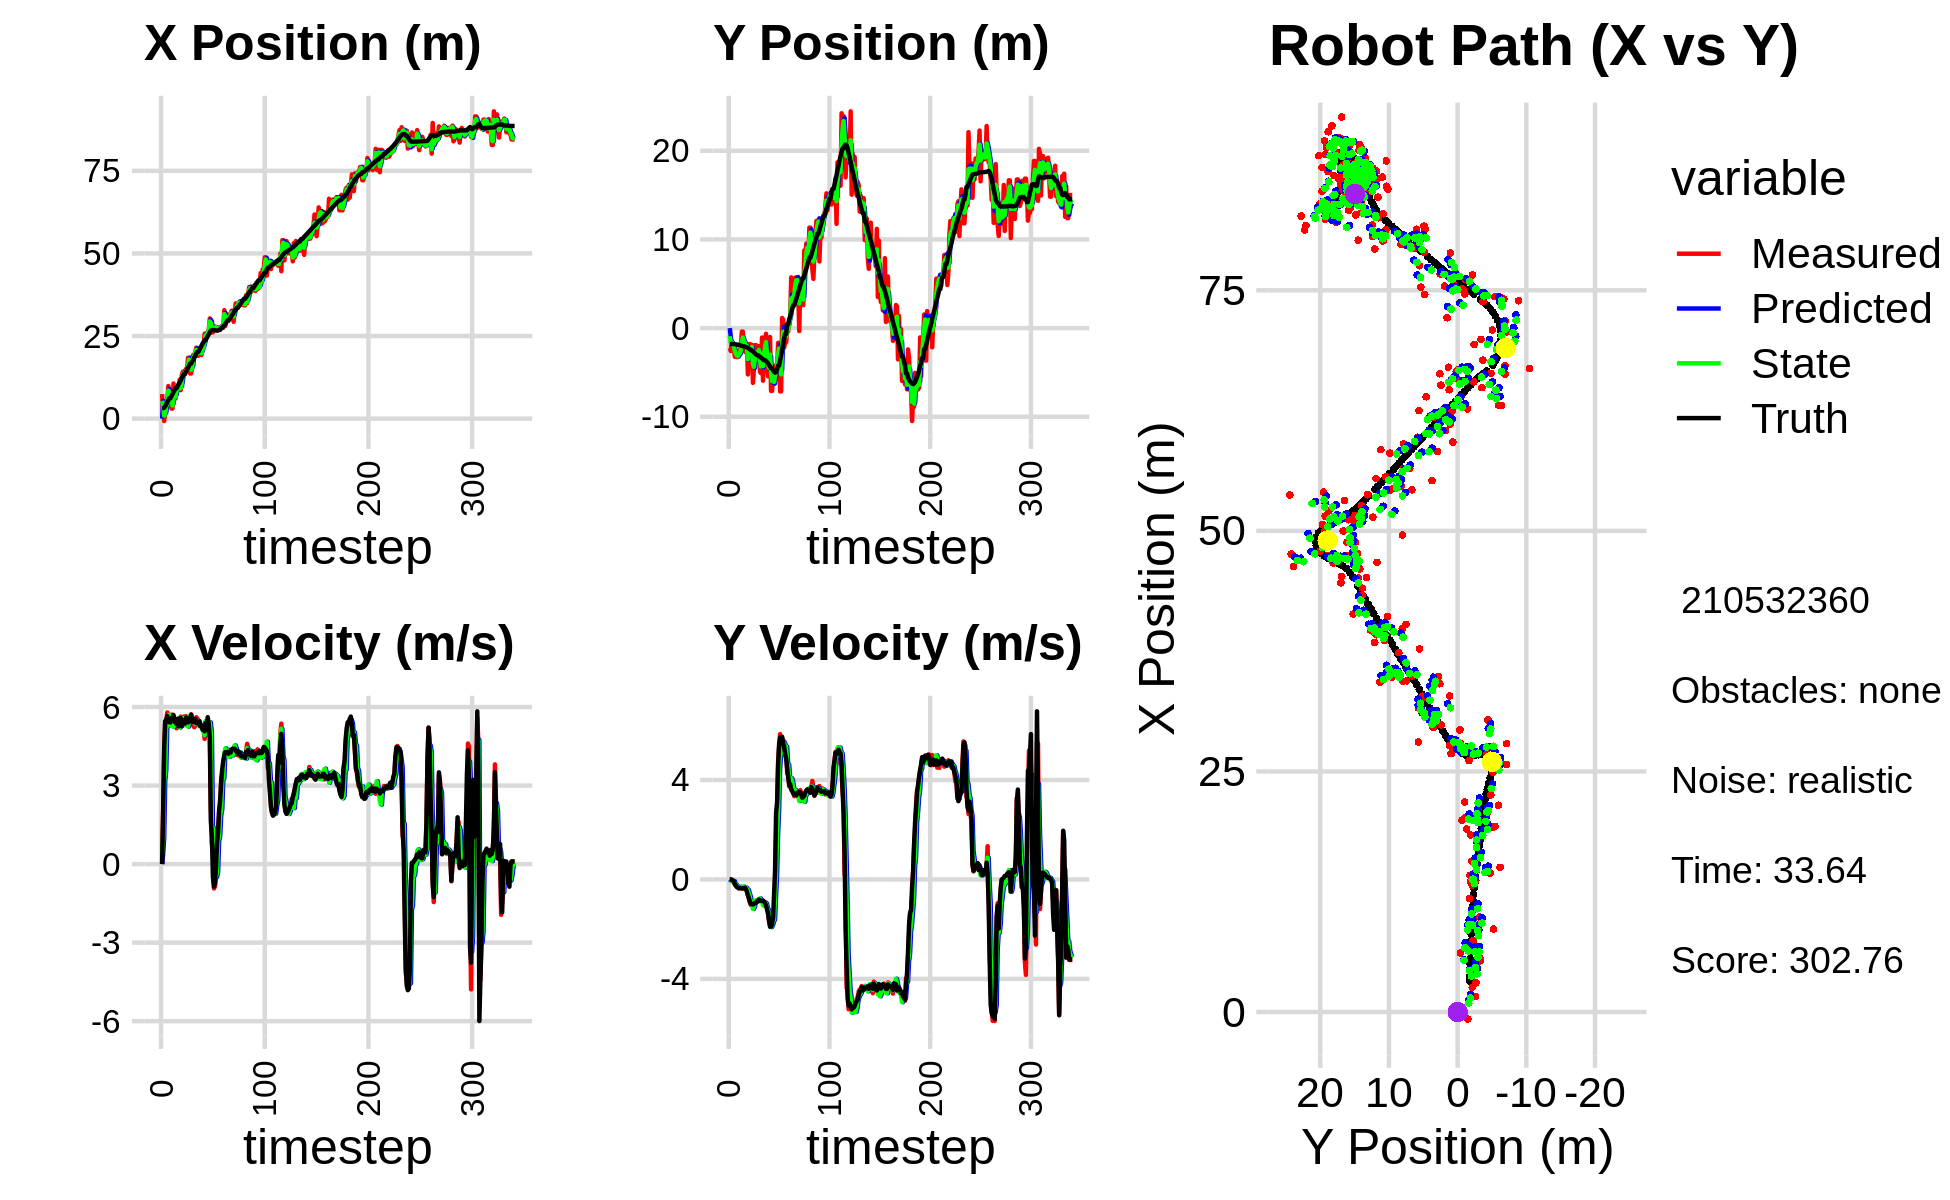

Values plotted in this chart, from the file beside it:
0.000000000000000000e+00, 0.000000000000000000e+00, 0.000000000000000000e+00, 0.000000000000000000e+00, 0.000000000000000000e+00, 0.000000000000000000e+00, 0.000000000000000000e+00, 0.000000000000000000e+00, 0.000000000000000000e+00, 0.000000000000000000e+00, 0.000000000000000000e+00, 0.000000000000000000e+00, 3.175084590718303623e+00, -1.790216565135500204e+00, 0.000000000000000000e+00, 0.000000000000000000e+00, 0.000000000000000000e+00, -1.258714328287169337e-04
7.428216933784721476e+00, -2.261463642508601435e+00, 0.000000000000000000e+00, 0.000000000000000000e+00, 0.000000000000000000e+00, 0.000000000000000000e+00, 0.000000000000000000e+00, 0.000000000000000000e+00, 5.369756268896366258e+00, -9.165009382882165490e-01, 3.740703785963135908e-01, -4.505487535238801577e-02, 3.175084590718303623e+00, -1.790216565135500204e+00, 0.000000000000000000e+00, 0.000000000000000000e+00, 0.000000000000000000e+00, -1.258714328287169337e-04
1.610919594935993349e+00, -2.583244446288896157e+00, 1.996999976087220352e+00, -1.082136162801578894e-04, 5.407163306755997212e+00, -9.210064258234553769e-01, 3.740703785963135908e-01, -4.505487535238801577e-02, 4.307405361239324826e+00, -1.713950512936818660e+00, 9.972928407601902023e-01, -6.541552413578025083e-02, 3.178376674543461178e+00, -1.790216508198390288e+00, 2.000000000000000000e+00, 0.000000000000000000e+00, 2.000000000000000000e+00, 5.418809087132103741e-05
-7.282061578249202638e-01, -1.471161664311901651e+00, 4.330999126740661787e+00, -2.505094458692268006e-03, 4.407134645315343491e+00, -1.720492065350396782e+00, 9.972928407601902023e-01, -6.541552413578025083e-02, 9.369019659591981686e-01, -1.611000747579067749e+00, 3.167132542140187024e+00, -4.779907073359238034e-02, 3.314832210354079489e+00, -1.790227384480404194e+00, 4.400000000000000355e+00, -1.400000000000000029e-02, 4.400000095367431641e+00, 5.784102249890565872e-04
2.577964902004588055e+00, -2.135144769203757953e+00, 5.454912375501010935e+00, -3.090539174606068626e-02, 1.253615220173216915e+00, -1.615780654652426929e+00, 3.167132542140187024e+00, -4.779907073359238034e-02, 1.463221655112131536e+00, -1.855129229717729755e+00, 3.580059107623842607e+00, -5.807728887752899166e-02, 3.742578029456552713e+00, -1.791262924284436231e+00, 5.450999999999999623e+00, -4.299999999999999656e-02, 5.451000213623046875e+00, 5.665546748787164688e-03
4.353023762933127649e+00, -2.194586296692062621e+00, 5.491354140529062455e+00, -8.423084121312642003e-02, 1.821227565874515841e+00, -1.860936958605482694e+00, 3.580059107623842607e+00, -5.807728887752899166e-02, 3.734200934424060314e+00, -2.009541820925486721e+00, 5.248550695298684232e+00, -6.287999508961572559e-02, 4.366120814796047966e+00, -1.797551115637695762e+00, 5.519000000000000128e+00, -6.700000000000000400e-02, 5.519000053405761719e+00, 1.533760782331228256e-02
5.621077060489835908e+00, -3.231852741873815660e+00, 5.792420560307161459e+00, -1.728870636505301372e-01, 4.259056003953928915e+00, -2.015829820434448472e+00, 5.248550695298684232e+00, -6.287999508961572559e-02, 4.623128161043310591e+00, -2.567567677500409040e+00, 5.266084620582543785e+00, -1.914768377354308382e-01, 5.005624294188898205e+00, -1.810705037330324174e+00, 5.655000000000000249e+00, -1.900000000000000022e-01, 5.658999919891357422e+00, 2.983826026320457458e-02
9.864424705253233228e+00, -3.210757264444489500e+00, 5.269081566898920599e+00, -2.498108234092867863e-01, 5.149736623101564881e+00, -2.586715361273951963e+00, 5.266084620582543785e+00, -1.914768377354308382e-01, 8.472334960975025808e+00, -2.868907870977684738e+00, 5.540197883501280174e+00, -2.020072992744650908e-01, 5.534009456650910153e+00, -1.830407987040765461e+00, 5.426999999999999602e+00, -2.409999999999999920e-01, 5.433000087738037109e+00, 4.737522080540657043e-02
5.323929727257076472e+00, -3.268469671430623169e+00, 5.364803245614627514e+00, -2.966760751506303806e-01, 9.026354749325154359e+00, -2.889108600905131219e+00, 5.540197883501280174e+00, -2.020072992744650908e-01, 7.946851767295169289e+00, -3.059905182543193547e+00, 5.703451321937092366e+00, -2.822625458630289019e-01, 6.159318446702790162e+00, -1.863015035227969962e+00, 5.455000000000000071e+00, -3.009999999999999898e-01, 5.464000225067138672e+00, 5.524418875575065613e-02
5.323929727257076472e+00, -3.268469671430623169e+00, 5.419719167747283350e+00, -2.997129507816075344e-01, 8.517196899488878259e+00, -3.088131437129496337e+00, 5.703451321937092366e+00, -2.822625458630289019e-01, 6.248749674292835898e+00, -3.170330006703181880e+00, 5.302128620729402719e+00, -2.853706508288098020e-01, 6.159318446702790162e+00, -1.863015035227969962e+00, 5.408999999999999808e+00, -3.320000000000000173e-01, 5.419000148773193359e+00, 5.524418875575065613e-02
3.034861087563300419e+00, -2.665293479566867685e+00, 5.470840701657868621e+00, -3.496064028023616599e-01, 6.778962536365776614e+00, -3.198867071786062777e+00, 5.302128620729402719e+00, -2.853706508288098020e-01, 5.683871881772819101e+00, -2.960810847877179075e+00, 5.515760497056585443e+00, -3.011258556392806818e-01, 6.781228542077444743e+00, -1.898661577856786575e+00, 5.560999999999999943e+00, -3.619999999999999885e-01, 5.572999954223632812e+00, 6.381682306528091431e-02
3.034861087563300419e+00, -2.665293479566867685e+00, 5.710294667484667741e+00, -3.330651742357541023e-01, 6.235447931478477201e+00, -2.990923433441107004e+00, 5.515760497056585443e+00, -3.011258556392806818e-01, 3.972932632244535078e+00, -2.844479090451320413e+00, 5.501255590552255548e+00, -3.160962111139006270e-01, 7.421323298926871814e+00, -1.939187871491788728e+00, 5.607999999999999652e+00, -3.350000000000000200e-01, 5.618000030517578125e+00, 5.826113373041152954e-02
1.061926269548204083e+01, -2.115982653453925888e+00, 5.643611502937628366e+00, -3.425828424537524231e-01, 4.523058191299760722e+00, -2.876088711562710287e+00, 5.501255590552255548e+00, -3.160962111139006270e-01, 6.274864195696002511e+00, -2.537642799804419536e+00, 5.238187428350928876e+00, -2.957994590346132435e-01, 8.069623470328819437e+00, -1.976947697067349408e+00, 5.692999999999999616e+00, -3.569999999999999840e-01, 5.703999996185302734e+00, 6.062837317585945129e-02
6.125606298124459670e+00, -3.982021226498461686e-01, 5.558088374299013701e+00, -3.640817707465139330e-01, 6.798682938531095843e+00, -2.567222745707880893e+00, 5.238187428350928876e+00, -2.957994590346132435e-01, 6.332115895094165836e+00, -1.583548789598189011e+00, 5.458679680374404874e+00, -3.490856691387064781e-01, 8.606353282833907770e+00, -2.010636153076702293e+00, 5.464999999999999858e+00, -3.569999999999999840e-01, 5.477000236511230469e+00, 6.541140377521514893e-02
6.125606298124459670e+00, -3.982021226498461686e-01, 5.308014383372607448e+00, -3.569105383518327290e-01, 6.877983863131606590e+00, -1.618457356512059686e+00, 5.458679680374404874e+00, -3.490856691387064781e-01, 6.667277420897330664e+00, -1.075993673539921591e+00, 5.467387178981850226e+00, -2.937444350010640637e-01, 9.229978084409250272e+00, -2.051962154300601249e+00, 5.399000000000000021e+00, -3.589999999999999858e-01, 5.410999774932861328e+00, 6.713887304067611694e-02
9.085062145938577416e+00, -1.861995937308443594e+00, 5.188778099062361981e+00, -3.258551964736835505e-01, 7.214016138795515509e+00, -1.105368117040028020e+00, 5.467387178981850226e+00, -2.937444350010640637e-01, 8.538515082518729926e+00, -1.451580867756732562e+00, 5.340780633286883905e+00, -2.934555643269534664e-01, 9.229978084409250272e+00, -2.051962154300601249e+00, 5.349000000000000199e+00, -3.579999999999999849e-01, 5.361000061035156250e+00, 6.271762400865554810e-02
9.085062145938577416e+00, -1.861995937308443594e+00, 5.364432182503255042e+00, -3.368862706067978774e-01, 9.072593145847418938e+00, -1.480926424189427992e+00, 5.340780633286883905e+00, -2.934555643269534664e-01, 9.075544581816686218e+00, -1.650020465281999860e+00, 5.344271015385100299e+00, -3.404974350902533198e-01, 9.845677852480745784e+00, -2.092897670472678939e+00, 5.552999999999999936e+00, -3.350000000000000200e-01, 5.564000129699707031e+00, 6.271762400865554810e-02
8.836121320984725358e+00, -2.748980628435029328e+00, 5.305990395245801849e+00, -3.419853689165899824e-01, 9.609971683355196248e+00, -1.684070208791025092e+00, 5.344271015385100299e+00, -3.404974350902533198e-01, 9.055244846254138835e+00, -2.169845862322427710e+00, 5.274367009664091555e+00, -3.258548248420706228e-01, 1.047980642303191168e+01, -2.131768392117209476e+00, 5.264999999999999680e+00, -3.900000000000000133e-01, 5.278999805450439453e+00, 6.436366587877273560e-02
1.180362707405362777e+01, -1.757305281265754804e+00, 5.523079403946852040e+00, -4.575542242806889259e-01, 9.582681547220548879e+00, -2.202431344806634606e+00, 5.274367009664091555e+00, -3.258548248420706228e-01, 1.020140068611483919e+01, -2.004360626550821589e+00, 5.218139874426154456e+00, -3.890802347856066601e-01, 1.098290204972055228e+01, -2.167368339485733042e+00, 5.568999999999999950e+00, -4.869999999999999885e-01, 5.590000152587890625e+00, 8.265529572963714600e-02
8.623978853421913726e+00, -5.220889733730759374e+00, 5.633173620786885216e+00, -6.182571332005986076e-01, 1.072321467355745384e+01, -2.043268650029382183e+00, 5.218139874426154456e+00, -3.890802347856066601e-01, 9.236831747866729003e+00, -3.505162603224964091e+00, 5.443615056432640209e+00, -4.196536812855550247e-01, 1.162289762495187340e+01, -2.227661298045192861e+00, 5.568999999999999950e+00, -6.360000000000000098e-01, 5.605000019073486328e+00, 1.093153730034828186e-01
1.317440038948524084e+01, -2.120414258938300822e+00, 5.448463761946892525e+00, -7.511608581066462342e-01, 9.781193253509993468e+00, -3.547127971353519538e+00, 5.443615056432640209e+00, -4.196536812855550247e-01, 1.073232436722831373e+01, -2.912605048908933458e+00, 5.294640152907055253e+00, -5.634687543145091571e-01, 1.225137472180627896e+01, -2.303405808077543249e+00, 5.269000000000000128e+00, -7.590000000000000080e-01, 5.322999954223632812e+00, 1.370028853416442871e-01
1.420003938637460372e+01, -1.797240125143481526e+00, 5.428110892038567670e+00, -9.347058409570576654e-01, 1.126178838251901837e+01, -2.968951924340384352e+00, 5.294640152907055253e+00, -5.634687543145091571e-01, 1.337137627493533820e+01, -2.452753180907147446e+00, 5.549186772884366903e+00, -7.024401882715110013e-01, 1.286500692332917062e+01, -2.397919940480755852e+00, 5.424000000000000377e+00, -8.890000000000000124e-01, 5.495999813079833984e+00, 1.705249249935150146e-01
1.353944449869648281e+01, -1.891121493446067836e+00, 5.635507910227091521e+00, -1.030772837621904081e+00, 1.392629495222377400e+01, -2.522997199734298590e+00, 5.549186772884366903e+00, -7.024401882715110013e-01, 1.381598380786894964e+01, -2.240731663477713465e+00, 5.580968975743542337e+00, -8.834728363887847102e-01, 1.349126768120781072e+01, -2.509017574216235502e+00, 5.487000000000000099e+00, -9.879999999999999893e-01, 5.574999809265136719e+00, 1.809071004390716553e-01
1.353944449869648281e+01, -1.891121493446067836e+00, 5.309909212848355153e+00, -9.712186149024202297e-01, 1.437408070544330307e+01, -2.329078947116591802e+00, 5.580968975743542337e+00, -8.834728363887847102e-01, 1.376555026833829842e+01, -2.133524578507382419e+00, 5.322510477595085554e+00, -9.185991925432387406e-01, 1.349126768120781072e+01, -2.509017574216235502e+00, 5.368000000000000327e+00, -9.859999999999999876e-01, 5.456999778747558594e+00, 1.809071004390716553e-01
1.503887331510321168e+01, -6.179602014022870016e+00, 5.650651455828221259e+00, -1.031345549605342304e+00, 1.429780131609780724e+01, -2.225384497761706104e+00, 5.322510477595085554e+00, -9.185991925432387406e-01, 1.449686512286534068e+01, -3.976563860617072343e+00, 5.346273074740121700e+00, -1.187309507317645174e+00, 1.410993909818334124e+01, -2.622535811537136219e+00, 5.584999999999999964e+00, -1.004000000000000004e+00, 5.675000190734863281e+00, 1.805308312177658081e-01
1.444696155212684197e+01, -4.703315841597672353e+00, 5.470672978305647582e+00, -9.756986958540777577e-01, 1.503149243033935356e+01, -4.095294811348836994e+00, 5.346273074740121700e+00, -1.187309507317645174e+00, 1.461736961579014249e+01, -4.362003143256367288e+00, 5.416325228647353995e+00, -1.108820150374109081e+00, 1.475227689711570278e+01, -2.738633023014613421e+00, 5.567000000000000171e+00, -9.899999999999999911e-01, 5.653999805450439453e+00, 1.764950007200241089e-01
1.839989352194797334e+01, -1.915614054953589163e+00, 5.280215809402042382e+00, -9.213698700387156215e-01, 1.515900213865487700e+01, -4.472885158293777863e+00, 5.416325228647353995e+00, -1.108820150374109081e+00, 1.606697229318484332e+01, -3.341729873099808401e+00, 5.251340226946749290e+00, -8.610893708153376513e-01, 1.538628911987819770e+01, -2.850866961004351552e+00, 5.413999999999999702e+00, -9.419999999999999485e-01, 5.494999885559082031e+00, 1.727553755044937134e-01
1.839989352194797334e+01, -1.915614054953589163e+00, 5.436793870952769225e+00, -9.074234567947352392e-01, 1.659210631587951923e+01, -3.427838810181341955e+00, 5.251340226946749290e+00, -8.610893708153376513e-01, 1.789515301750022758e+01, -2.738735540783349798e+00, 5.490099522317398062e+00, -8.974487050948055655e-01, 1.601199674568175979e+01, -2.958575295517388515e+00, 5.509999999999999787e+00, -9.399999999999999467e-01, 5.589000225067138672e+00, 1.653797328472137451e-01
1.364670276615656874e+01, -2.630302952083915624e+00, 5.340898789433067506e+00, -8.364434265595384055e-01, 1.844416296973196623e+01, -2.828480411292830343e+00, 5.490099522317398062e+00, -8.974487050948055655e-01, 1.710928595485711412e+01, -2.741273961516204061e+00, 5.674002936810079945e+00, -8.482328005423390715e-01, 1.664881658566489975e+01, -3.061847495457763912e+00, 5.552999999999999936e+00, -8.850000000000000089e-01, 5.623000144958496094e+00, 1.553491055965423584e-01
1.364670276615656874e+01, -2.630302952083915624e+00, 5.718298553166727416e+00, -8.955483757461248917e-01, 1.767668624853812176e+01, -2.826097241570438179e+00, 5.674002936810079945e+00, -8.482328005423390715e-01, 1.478933079616291657e+01, -2.739116463064217299e+00, 5.507492921766542260e+00, -8.666277349362008220e-01, 1.664881658566489975e+01, -3.061847495457763912e+00, 5.709999999999999964e+00, -8.679999999999999938e-01, 5.776000022888183594e+00, 1.553491055965423584e-01
1.568004703545901357e+01, -2.037561343546057557e+00, 5.348753960088552972e+00, -7.983075797695367015e-01, 1.534008008833957071e+01, -2.825779236557837582e+00, 5.507492921766542260e+00, -8.666277349362008220e-01, 1.543876169383514529e+01, -2.477467064236749117e+00, 5.465462716144841693e+00, -7.835021318367292320e-01, 1.729990911503126583e+01, -3.161914513966749940e+00, 5.434999999999999609e+00, -8.100000000000000533e-01, 5.494999885559082031e+00, 1.481574773788452148e-01
1.928581345088835874e+01, -4.930417822384399962e+00, 5.288634629522469766e+00, -8.211274487142626866e-01, 1.598530796544963017e+01, -2.555817277420421973e+00, 5.465462716144841693e+00, -7.835021318367292320e-01, 1.834471210226059767e+01, -3.644509530068519076e+00, 5.489505339173061493e+00, -7.631432667769215694e-01, 1.782000684749321806e+01, -3.240041421489760154e+00, 5.464000000000000412e+00, -8.559999999999999831e-01, 5.530000209808349609e+00, 1.540327817201614380e-01
1.916500878324393042e+01, -5.092410848934281198e+00, 5.226688053043547555e+00, -8.159850443340752602e-01, 1.889366263617790409e+01, -3.720823856746211078e+00, 5.489505339173061493e+00, -7.631432667769215694e-01, 1.897572155764280311e+01, -4.327423287179215095e+00, 5.432641936080434775e+00, -8.651204856743430760e-01, 1.844692945442503529e+01, -3.338012860611102361e+00, 5.421000000000000263e+00, -8.469999999999999751e-01, 5.486999988555908203e+00, 1.548688113689422607e-01
2.019801044418207070e+01, -1.062430428499464785e+00, 5.284371372223827024e+00, -8.289873072390683273e-01, 1.951898575125084534e+01, -4.413935335746649535e+00, 5.432641936080434775e+00, -8.651204856743430760e-01, 2.000007925510545448e+01, -2.877951314911706859e+00, 5.348199532524425592e+00, -8.993902410312250018e-01, 1.907459592822248950e+01, -3.436169432039273719e+00, 5.546999999999999709e+00, -8.699999999999999956e-01, 5.614999771118164062e+00, 1.556070744991302490e-01
2.148601376995572565e+01, -5.932451056004500956e+00, 5.608566666072155371e+00, -8.916388426451880012e-01, 2.053489920835789562e+01, -2.967890339014829237e+00, 5.348199532524425592e+00, -8.993902410312250018e-01, 2.079377539355146709e+01, -4.280029035669191906e+00, 5.351338805270998478e+00, -1.041033167035358309e+00, 1.970215368267692924e+01, -3.535740660311698758e+00, 5.378999999999999559e+00, -8.569999999999999840e-01, 5.447000026702880859e+00, 1.576586365699768066e-01
1.903337299825124163e+01, -1.305642055403484214e+00, 5.557585411146809484e+00, -9.000809332570579580e-01, 2.132890927407856552e+01, -4.384132352372727581e+00, 5.351338805270998478e+00, -1.041033167035358309e+00, 1.969104921205306624e+01, -2.966933140572441729e+00, 5.401162475888580339e+00, -1.036670223545413050e+00, 2.022075414683592243e+01, -3.617551969509656740e+00, 5.440999999999999837e+00, -8.800000000000000044e-01, 5.512000083923339844e+00, 1.605612635612487793e-01
1.903337299825124163e+01, -1.305642055403484214e+00, 5.488569837589070133e+00, -1.005982249578521559e+00, 2.023116545964192525e+01, -3.070600162926983234e+00, 5.401162475888580339e+00, -1.036670223545413050e+00, 1.989507315936085874e+01, -2.289902130283659520e+00, 5.468356185922695012e+00, -9.295673325866299352e-01, 2.022075414683592243e+01, -3.617551969509656740e+00, 5.355000000000000426e+00, -9.320000000000000506e-01, 5.434999942779541016e+00, 1.812747269868850708e-01
1.991397172175597774e+01, -6.417414420316555068e-01, 5.272174814429313017e+00, -9.663199042613539458e-01, 2.044190877795312744e+01, -2.382858863542322680e+00, 5.468356185922695012e+00, -9.295673325866299352e-01, 2.005578941732292009e+01, -1.587773043067708389e+00, 5.285208580018090352e+00, -9.657337246504739126e-01, 2.083875608473600849e+01, -3.723611520488550930e+00, 5.451999999999999957e+00, -1.050999999999999934e+00, 5.552000045776367188e+00, 1.812747269868850708e-01
2.061468124378836819e+01, -4.264067935004271170e+00, 5.325444348371451753e+00, -1.100676469857024609e+00, 2.058431027532472868e+01, -1.684346415532755881e+00, 5.285208580018090352e+00, -9.657337246504739126e-01, 2.059179963364867305e+01, -2.824290753064786497e+00, 5.290778442044820729e+00, -1.180403837268436451e+00, 2.146307134617434187e+01, -3.843237565928455890e+00, 5.261999999999999567e+00, -1.201999999999999957e+00, 5.397999763488769531e+00, 2.038127630949020386e-01
1.929617905568267489e+01, -5.438750193980256498e+00, 5.327423271030050422e+00, -1.374977707515366854e+00, 2.112087747785315628e+01, -2.942331136791630275e+00, 5.290778442044820729e+00, -1.180403837268436451e+00, 1.981400317270206557e+01, -4.096549027040024882e+00, 5.228702129260346609e+00, -1.210710608285725520e+00, 2.206862783406358375e+01, -3.979748414827985137e+00, 5.291000000000000369e+00, -1.364000000000000101e+00, 5.464000225067138672e+00, 2.525822222232818604e-01
2.256497374156285929e+01, -4.831305252294711750e+00, 5.180223586541023550e+00, -1.667527102779223558e+00, 2.033687338562809899e+01, -4.217620087868597878e+00, 5.228702129260346609e+00, -1.210710608285725520e+00, 2.095924849791985167e+01, -4.483913511701471677e+00, 5.123276417535968186e+00, -1.535858536777492400e+00, 2.266920423503415094e+01, -4.151103185916652727e+00, 5.134000000000000341e+00, -1.655999999999999917e+00, 5.394999980926513672e+00, 3.114278018474578857e-01
2.182504463195820321e+01, -1.008314774977730366e+00, 5.117989881890438575e+00, -1.843849286526882070e+00, 2.147157613967344858e+01, -4.637499365379221139e+00, 5.123276417535968186e+00, -1.535858536777492400e+00, 2.172480653147786711e+01, -2.993104446101634508e+00, 5.136748530582473826e+00, -1.688028545467258335e+00, 2.316082334492096706e+01, -4.317693876325925828e+00, 5.214999999999999858e+00, -1.905000000000000027e+00, 5.552999973297119141e+00, 3.457930386066436768e-01
2.571703588983356070e+01, -7.083894418050957320e+00, 4.782002924748365302e+00, -1.743717173466738046e+00, 2.223848138453611512e+01, -3.161907300648360231e+00, 5.136748530582473826e+00, -1.688028545467258335e+00, 2.321691688419753063e+01, -4.896310293123617541e+00, 4.924348389587000163e+00, -1.917888066376897571e+00, 2.375164556531266413e+01, -4.535435842685592078e+00, 5.070999999999999730e+00, -1.891999999999999904e+00, 5.413000106811523438e+00, 3.496585488319396973e-01
2.571703588983356070e+01, -7.083894418050957320e+00, 5.453185599200855549e+00, -1.736518467591902981e+00, 2.370935172315623163e+01, -5.088099099761307365e+00, 4.924348389587000163e+00, -1.917888066376897571e+00, 2.516933114250436887e+01, -5.991760197971021995e+00, 5.447308311538172632e+00, -1.830228813676579858e+00, 2.375164556531266413e+01, -4.535435842685592078e+00, 5.400000000000000355e+00, -1.778999999999999915e+00, 5.684999942779541016e+00, 3.082882165908813477e-01
2.491942894455016599e+01, -5.129301653753806534e+00, 5.355994228234876253e+00, -1.705568739675484391e+00, 2.571406197365818613e+01, -6.174783079338680203e+00, 5.447308311538172632e+00, -1.830228813676579858e+00, 2.549474309185222154e+01, -5.713778578548240006e+00, 5.466298064699844694e+00, -1.698101686045364822e+00, 2.435475873939180858e+01, -4.742245601849056413e+00, 5.238999999999999879e+00, -1.530000000000000027e+00, 5.458000183105468750e+00, 3.082882165908813477e-01
2.584677433920631984e+01, -6.310559795653094106e+00, 5.380614649124149551e+00, -1.443962638961926448e+00, 2.604137289832220503e+01, -5.883588747152776577e+00, 5.466298064699844694e+00, -1.698101686045364822e+00, 2.589852850646551019e+01, -6.064506780409420372e+00, 5.388109487291977473e+00, -1.607782625401112497e+00, 2.495878076508299515e+01, -4.925450490456977803e+00, 5.612000000000000099e+00, -5.939999999999999725e-01, 5.643000125885009766e+00, 2.621862590312957764e-01
2.682549619673522301e+01, -4.241552578044884392e+00, 5.385618193606358517e+00, -2.622647743338447635e-01, 2.643733945519470652e+01, -6.225285042949531444e+00, 5.388109487291977473e+00, -1.607782625401112497e+00, 2.654561535464266697e+01, -5.363938778273871222e+00, 5.370764587716990057e+00, -6.415667518560346227e-01, 2.548871278744532631e+01, -5.028741286833858126e+00, 5.341999999999999638e+00, 3.910000000000000142e-01, 5.355999946594238281e+00, 4.865880683064460754e-02
3.034857988334811552e+01, -4.411412762939216137e+00, 5.219501240728686930e+00, 1.910018788736834283e+00, 2.708269181341436749e+01, -5.428095453459474307e+00, 5.370764587716990057e+00, -6.415667518560346227e-01, 2.941847303407878655e+01, -4.814845545101666957e+00, 5.413420808721177480e+00, 1.926339793326488081e-01, 2.609569883359489495e+01, -4.961696314283730480e+00, 4.804000000000000270e+00, 2.696000000000000174e+00, 5.508999824523925781e+00, -3.508031666278839111e-01
2.601702642445942004e+01, -4.396065907165184861e+00, 2.227012390994050239e+00, 2.705259959681895143e+00, 2.995981511495090288e+01, -4.795582147168402365e+00, 5.413420808721177480e+00, 1.926339793326488081e-01, 2.893807562547650392e+01, -4.649320254659460083e+00, 5.039326421919509968e+00, 1.833481113214653346e+00, 2.660905027363748232e+01, -4.646230385950854469e+00, 1.643000000000000016e+00, 3.100999999999999979e+00, 3.509000062942504883e+00, -8.820589184761047363e-01
2.612688267232728379e+01, -1.664716648044771263e+00, 7.546634745685415480e-01, 4.760555082652425440e+00, 2.944200826766845580e+01, -4.465972143337994638e+00, 5.039326421919509968e+00, 1.833481113214653346e+00, 2.689916678819935214e+01, -3.013057104543753528e+00, 1.450633188448976707e+00, 2.768163831323725788e+00, 2.680521631254166337e+01, -4.231636928596692826e+00, 1.068000000000000060e+00, 4.586000000000000298e+00, 4.709000110626220703e+00, -1.413580298423767090e+00
2.612688267232728379e+01, -1.664716648044771263e+00, 8.434381859022515027e-01, 5.320562181833042636e+00, 2.704423010704424968e+01, -2.736240721411380861e+00, 1.450633188448976707e+00, 2.768163831323725788e+00, 2.680324563550061256e+01, -2.293540156511713501e+00, 1.386582348056297098e+00, 4.467826552608901380e+00, 2.680521631254166337e+01, -4.231636928596692826e+00, -4.959999999999999964e-01, 5.453999999999999737e+00, 5.477000236511230469e+00, -1.413580298423767090e+00
2.788854062535372336e+01, -7.136972355218231812e+00, -9.306909798509589438e-01, 5.845372277383293458e+00, 2.694190387030624123e+01, -1.846757501250823275e+00, 1.386582348056297098e+00, 4.467826552608901380e+00, 2.753091905347521973e+01, -4.190325082651520816e+00, -4.171479718808130954e-01, 4.998275134308852508e+00, 2.681517648716732083e+01, -3.611715363197255169e+00, -8.629999999999999893e-01, 5.716999999999999638e+00, 5.782000064849853516e+00, -1.728689432144165039e+00
2.788854062535372336e+01, -7.136972355218231812e+00, -8.566319121778184220e-01, 5.380230967928726571e+00, 2.748920425628713815e+01, -3.690497569220635654e+00, -4.171479718808130954e-01, 4.998275134308852508e+00, 2.761122184814934499e+01, -5.219492430702107555e+00, -5.098518548172175091e-01, 5.074317858778043089e+00, 2.673644590334919968e+01, -3.068915771801411729e+00, -7.359999999999999876e-01, 5.480999999999999872e+00, 5.530000209808349609e+00, -1.728689432144165039e+00
2.769619190653430252e+01, 1.139818860413188473e+00, -4.961005298409350006e-01, 5.673350969181675474e+00, 2.756023666266762362e+01, -4.712060644824303424e+00, -5.098518548172175091e-01, 5.074317858778043089e+00, 2.765824897824615292e+01, -1.996200938205290321e+00, -4.920609281983032712e-01, 5.193372434422282247e+00, 2.664980745298610643e+01, -2.434538649322247394e+00, -1.059999999999999970e-01, 5.738000000000000433e+00, 5.738999843597412109e+00, -1.658018469810485840e+00
2.684345796680528906e+01, 9.592107517489367741e-01, 3.503004205855400066e-01, 5.558973963569658672e+00, 2.760904288542632301e+01, -1.476863694763062007e+00, -4.920609281983032712e-01, 5.193372434422282247e+00, 2.737512252971719207e+01, -4.040261807461045240e-01, -3.143673116827961911e-01, 5.549646709912672726e+00, 2.663079690919815690e+01, -1.778768422318038445e+00, 8.050000000000000488e-01, 5.488999999999999879e+00, 5.546999931335449219e+00, -1.507864236831665039e+00
2.670911584862449928e+01, -2.215400742899178432e+00, 1.225372856687914069e+00, 5.284797860993909246e+00, 2.734368579854891124e+01, 1.509384902451628152e-01, -3.143673116827961911e-01, 5.549646709912672726e+00, 2.694831675638662105e+01, -9.486598072511823743e-01, 8.838644593090000390e-01, 5.493968925713138773e+00, 2.671381711928365377e+01, -1.151098655725010911e+00, 1.231999999999999984e+00, 5.317000000000000171e+00, 5.458000183105468750e+00, -1.342954993247985840e+00
2.754866349699882733e+01, -1.598032879343678436e+00, 2.000789122008044707e+00, 5.277459568021201086e+00, 2.703670320231752200e+01, -3.992629146798685191e-01, 8.838644593090000390e-01, 5.493968925713138773e+00, 2.715227463520416151e+01, -9.267119277672380973e-01, 1.052918612236769302e+00, 5.295043046414077637e+00, 2.685880708686488916e+01, -6.497772209210683769e-01, 2.071000000000000174e+00, 5.049999999999999822e+00, 5.458000183105468750e+00, -1.208418726921081543e+00
2.754866349699882733e+01, -1.598032879343678436e+00, 2.038011463252725974e+00, 5.375640530115167515e+00, 2.725756649642783813e+01, -3.972076231258303558e-01, 1.052918612236769302e+00, 5.295043046414077637e+00, 2.750442502946381751e+01, -9.426942968060860739e-01, 1.854417387844268017e+00, 5.338277964727778269e+00, 2.685880708686488916e+01, -6.497772209210683769e-01, 2.466000000000000192e+00, 4.866999999999999993e+00, 5.455999851226806641e+00, -1.208418726921081543e+00
2.792473548653158488e+01, -3.826287852869533768e-01, 3.269094966501791877e+00, 4.266572758080266148e+00, 2.768986676824824400e+01, -4.088665003333081804e-01, 1.854417387844268017e+00, 5.338277964727778269e+00, 2.772094765466438560e+01, -3.838148957171361730e-01, 2.086563934303293344e+00, 4.648231468646972786e+00, 2.746101617780029969e+01, 4.435332548767480509e-01, 3.137999999999999901e+00, 4.458000000000000185e+00, 5.452000141143798828e+00, -9.170006513595581055e-01
2.792473548653158488e+01, -3.826287852869533768e-01, 3.463111809963560717e+00, 4.519788705431134090e+00, 2.792960404809471342e+01, 8.100825114756110557e-02, 2.086563934303293344e+00, 4.648231468646972786e+00, 2.797941212855784343e+01, -1.389270963832961447e-01, 3.185954691786823112e+00, 4.611860022337540777e+00, 2.746101617780029969e+01, 4.435332548767480509e-01, 3.641999999999999904e+00, 4.113000000000000433e+00, 5.493000030517578125e+00, -9.170006513595581055e-01
2.751556092484462468e+01, 8.643511586075732778e-01, 3.526132742814344745e+00, 3.738409856173243728e+00, 2.829800759773652530e+01, 3.222589058504579662e-01, 3.185954691786823112e+00, 4.611860022337540777e+00, 2.807159725455672117e+01, 5.729934249345915998e-01, 3.278341773254116465e+00, 4.075212777424873423e+00, 2.786609411202779185e+01, 9.258051644776137401e-01, 3.939000000000000057e+00, 3.811999999999999833e+00, 5.481999874114990234e+00, -8.146108388900756836e-01
... 281 more rows
